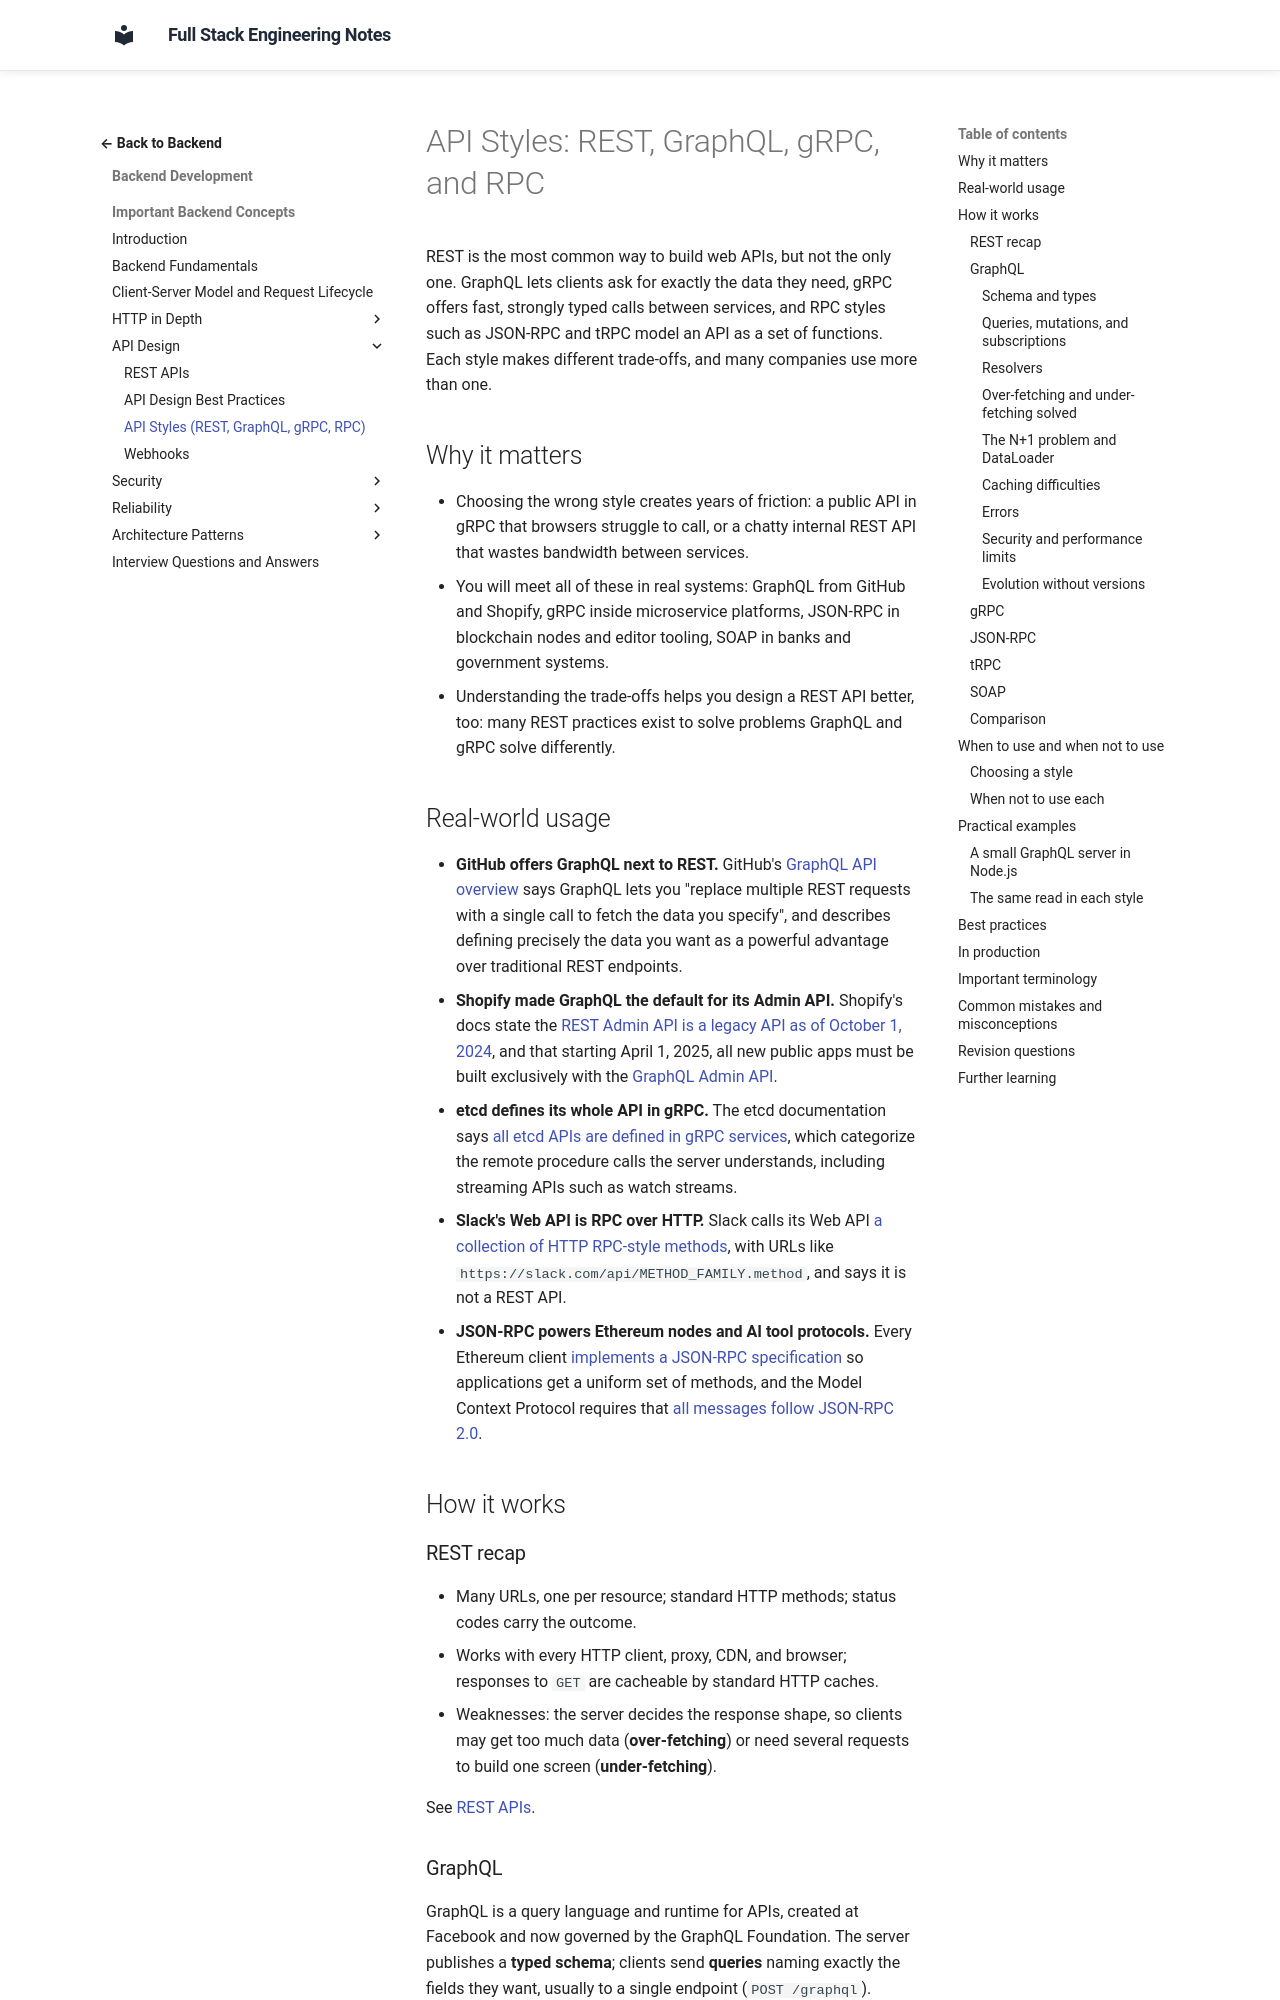

repository: murthy-satti/fullstack-notes · page: 03-backend-development/backend-concepts/api-styles-graphql-grpc-and-rpc/index.html · generator: mkdocs

# API Styles: REST, GraphQL, gRPC, and RPC

REST is the most common way to build web APIs, but not the only one.
GraphQL lets clients ask for exactly the data they need, gRPC offers fast,
strongly typed calls between services, and RPC styles such as JSON-RPC and
tRPC model an API as a set of functions. Each style makes different
trade-offs, and many companies use more than one.

## Why it matters

- Choosing the wrong style creates years of friction: a public API in gRPC
  that browsers struggle to call, or a chatty internal REST API that wastes
  bandwidth between services.
- You will meet all of these in real systems: GraphQL from GitHub and
  Shopify, gRPC inside microservice platforms, JSON-RPC in blockchain nodes
  and editor tooling, SOAP in banks and government systems.
- Understanding the trade-offs helps you design a REST API better, too: many
  REST practices exist to solve problems GraphQL and gRPC solve differently.

## Real-world usage

- **GitHub offers GraphQL next to REST.** GitHub's
  [GraphQL API overview](https://docs.github.com/en/graphql/overview/about-the-graphql-api)
  says GraphQL lets you "replace multiple REST requests with a single call
  to fetch the data you specify", and describes defining precisely the data
  you want as a powerful advantage over traditional REST endpoints.
- **Shopify made GraphQL the default for its Admin API.** Shopify's docs
  state the
  [REST Admin API is a legacy API as of October 1, 2024](https://shopify.dev/docs/api/admin-rest),
  and that starting April 1, 2025, all new public apps must be built
  exclusively with the
  [GraphQL Admin API](https://shopify.dev/docs/api/admin-graphql).
- **etcd defines its whole API in gRPC.** The etcd documentation says
  [all etcd APIs are defined in gRPC services](https://etcd.io/docs/v3.5/learning/api/),
  which categorize the remote procedure calls the server understands,
  including streaming APIs such as watch streams.
- **Slack's Web API is RPC over HTTP.** Slack calls its Web API
  [a collection of HTTP RPC-style methods](https://api.slack.com/web), with
  URLs like `https://slack.com/api/METHOD_FAMILY.method`, and says it is not
  a REST API.
- **JSON-RPC powers Ethereum nodes and AI tool protocols.** Every Ethereum
  client
  [implements a JSON-RPC specification](https://ethereum.org/en/developers/docs/apis/json-rpc/)
  so applications get a uniform set of methods, and the Model Context
  Protocol requires that
  [all messages follow JSON-RPC 2.0](https://modelcontextprotocol.io/specification/2025-06-18/basic).

## How it works
